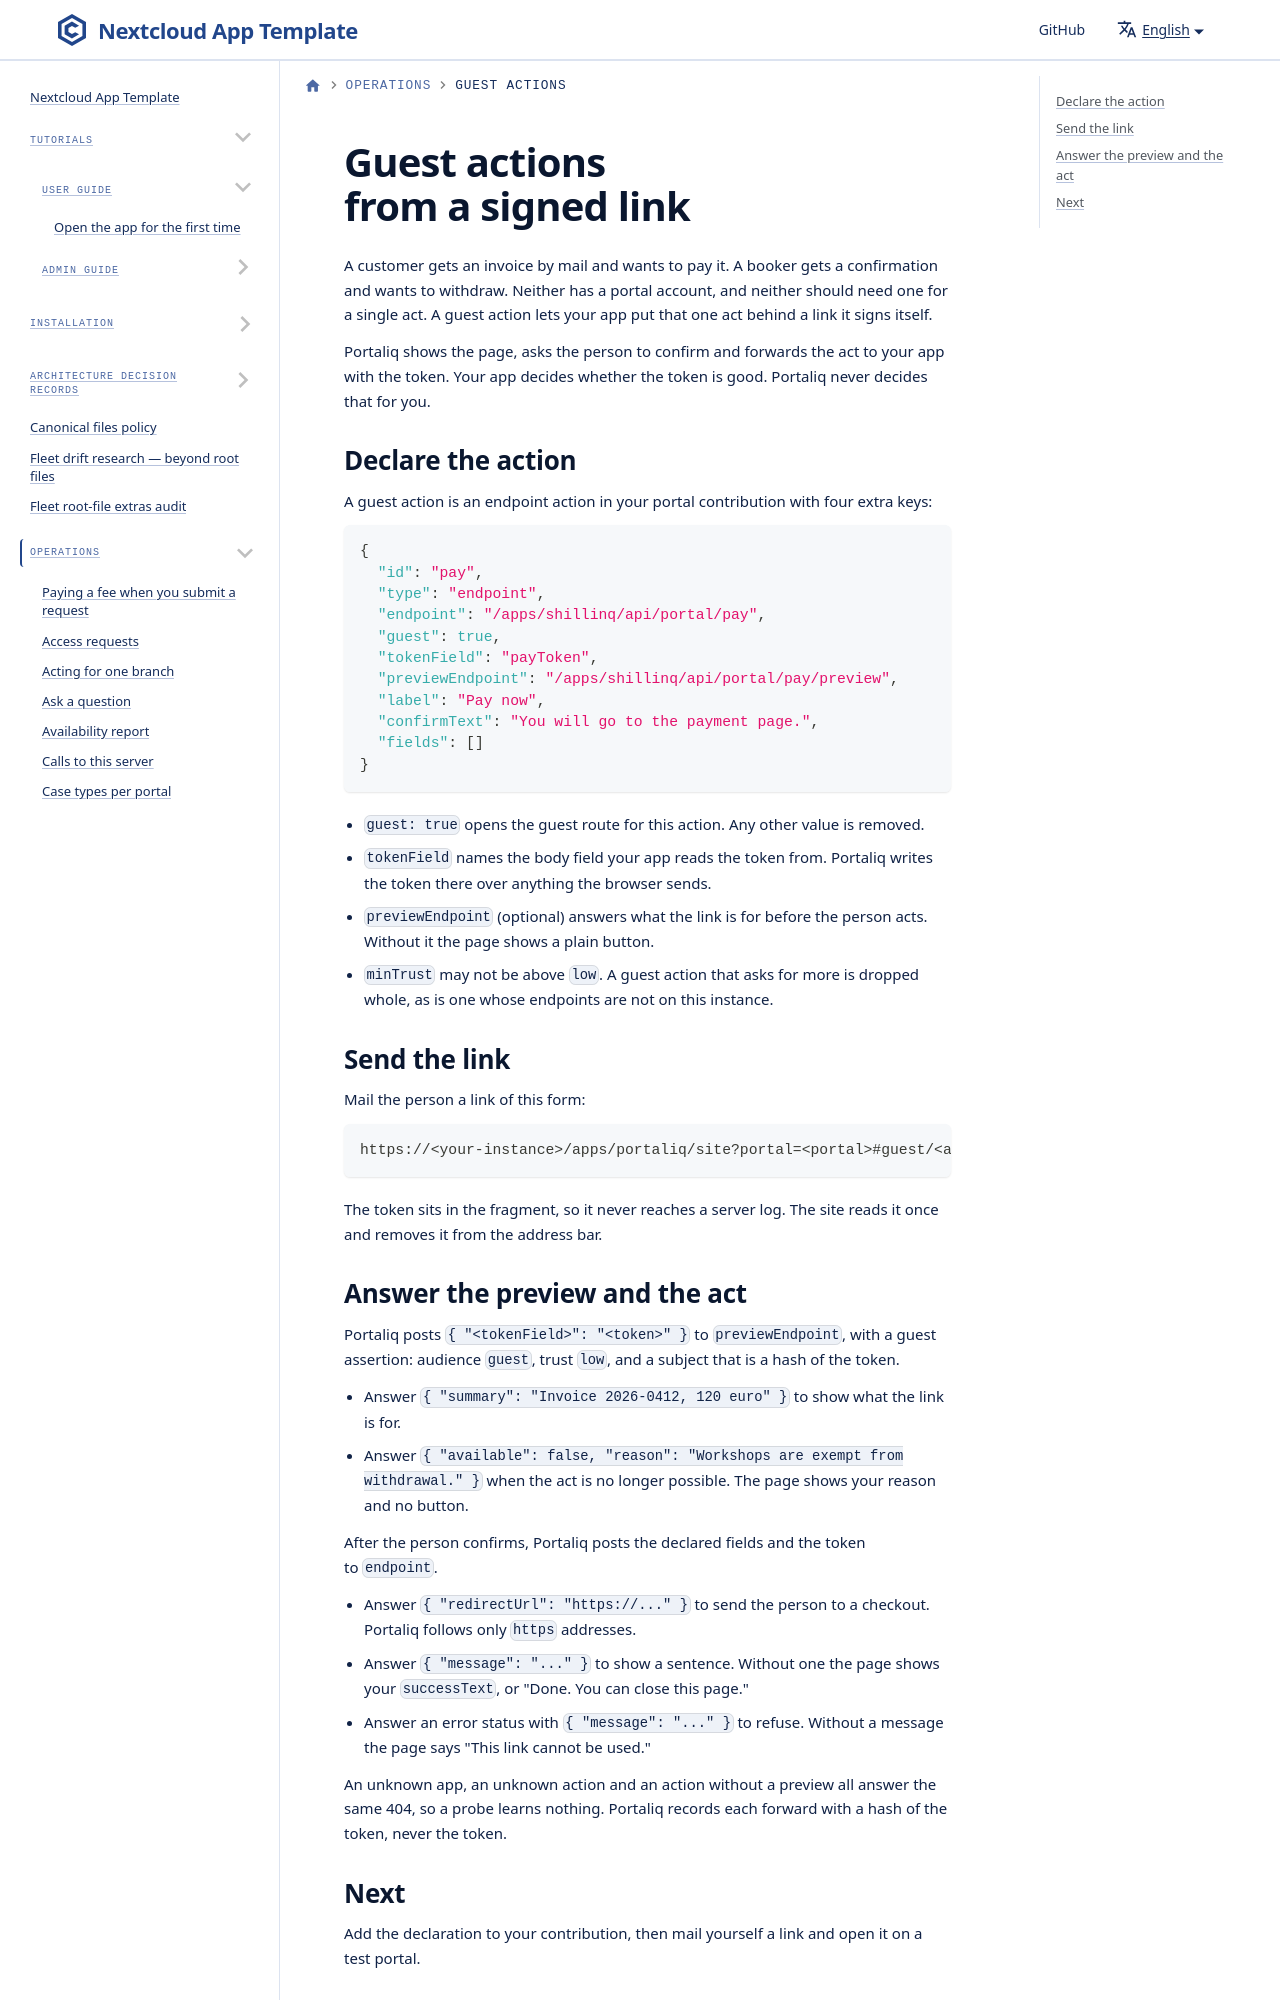

repository: ConductionNL/portaliq · page: docs/operations/guest-actions/index.html · generator: docusaurus

---
title: Guest actions from a signed link
sidebar_label: Guest actions
---

# Guest actions from a signed link

A customer gets an invoice by mail and wants to pay it. A booker gets a confirmation and wants to withdraw. Neither has a portal account, and neither should need one for a single act. A guest action lets your app put that one act behind a link it signs itself.
